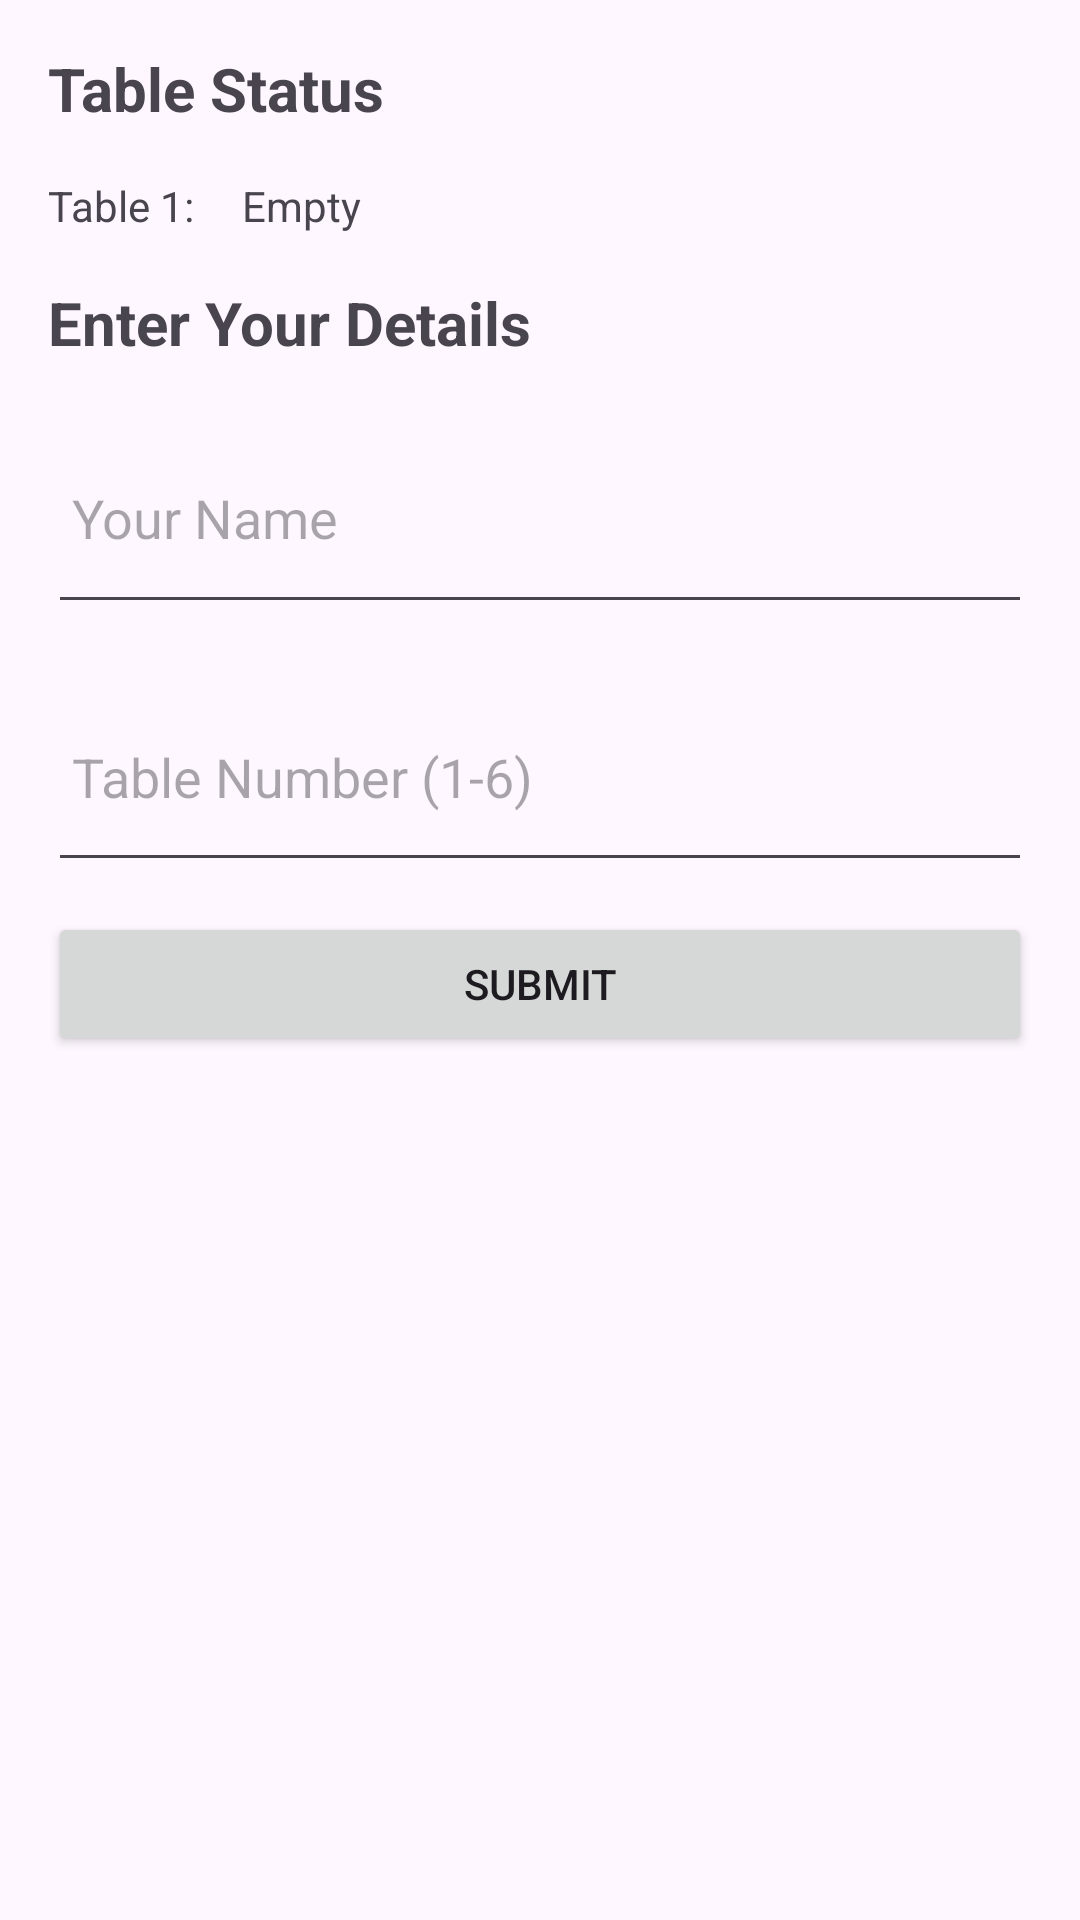

Android layout source for this screen:
<!-- AndroidManifest.xml: application theme Theme.CafeDera -->
<!-- res/layout/activity_customer_tab.xml -->
<?xml version="1.0" encoding="utf-8"?>
<LinearLayout xmlns:android="http://schemas.android.com/apk/res/android"
    android:layout_width="match_parent"
    android:layout_height="match_parent"
    xmlns:tools="http://schemas.android.com/tools"
    android:orientation="vertical"
    android:padding="16dp"
    tools:context=".customer_tab">

    <TextView
        android:layout_width="match_parent"
        android:layout_height="wrap_content"
        android:text="Table Status"
        android:textSize="20sp"
        android:textStyle="bold"
        android:paddingBottom="16dp" />

    <LinearLayout
        android:layout_width="match_parent"
        android:layout_height="wrap_content"
        android:orientation="horizontal">

        <TextView
            android:layout_width="wrap_content"
            android:layout_height="wrap_content"
            android:text="Table 1:"
            android:layout_marginRight="16dp" />

        <TextView
            android:id="@+id/tvTable1Status"
            android:layout_width="wrap_content"
            android:layout_height="wrap_content"
            android:text="Empty" />
    </LinearLayout>

    

    <TextView
        android:layout_width="match_parent"
        android:layout_height="wrap_content"
        android:text="Enter Your Details"
        android:textSize="20sp"
        android:textStyle="bold"
        android:paddingTop="16dp"
        android:paddingBottom="16dp" />

    <EditText
        android:id="@+id/cstName"
        android:layout_width="match_parent"
        android:layout_height="71dp"
        android:layout_marginBottom="16dp"
        android:hint="Your Name"
        android:padding="8dp" />

    <EditText
        android:id="@+id/TableNumber"
        android:layout_width="match_parent"
        android:layout_height="70dp"
        android:hint="Table Number (1-6)"
        android:inputType="number"
        android:padding="8dp" />

    <Button
        android:id="@+id/btnSubmit"
        android:layout_width="match_parent"
        android:layout_height="wrap_content"
        android:layout_marginTop="10dp"
        android:text="Submit" />

</LinearLayout>
<!-- resources referenced by this layout -->
<resources>
  <style name="Theme.CafeDera" parent="Base.Theme.CafeDera" />
  <style name="Base.Theme.CafeDera" parent="Theme.Material3.DayNight.NoActionBar">
          
          
      </style>
</resources>
